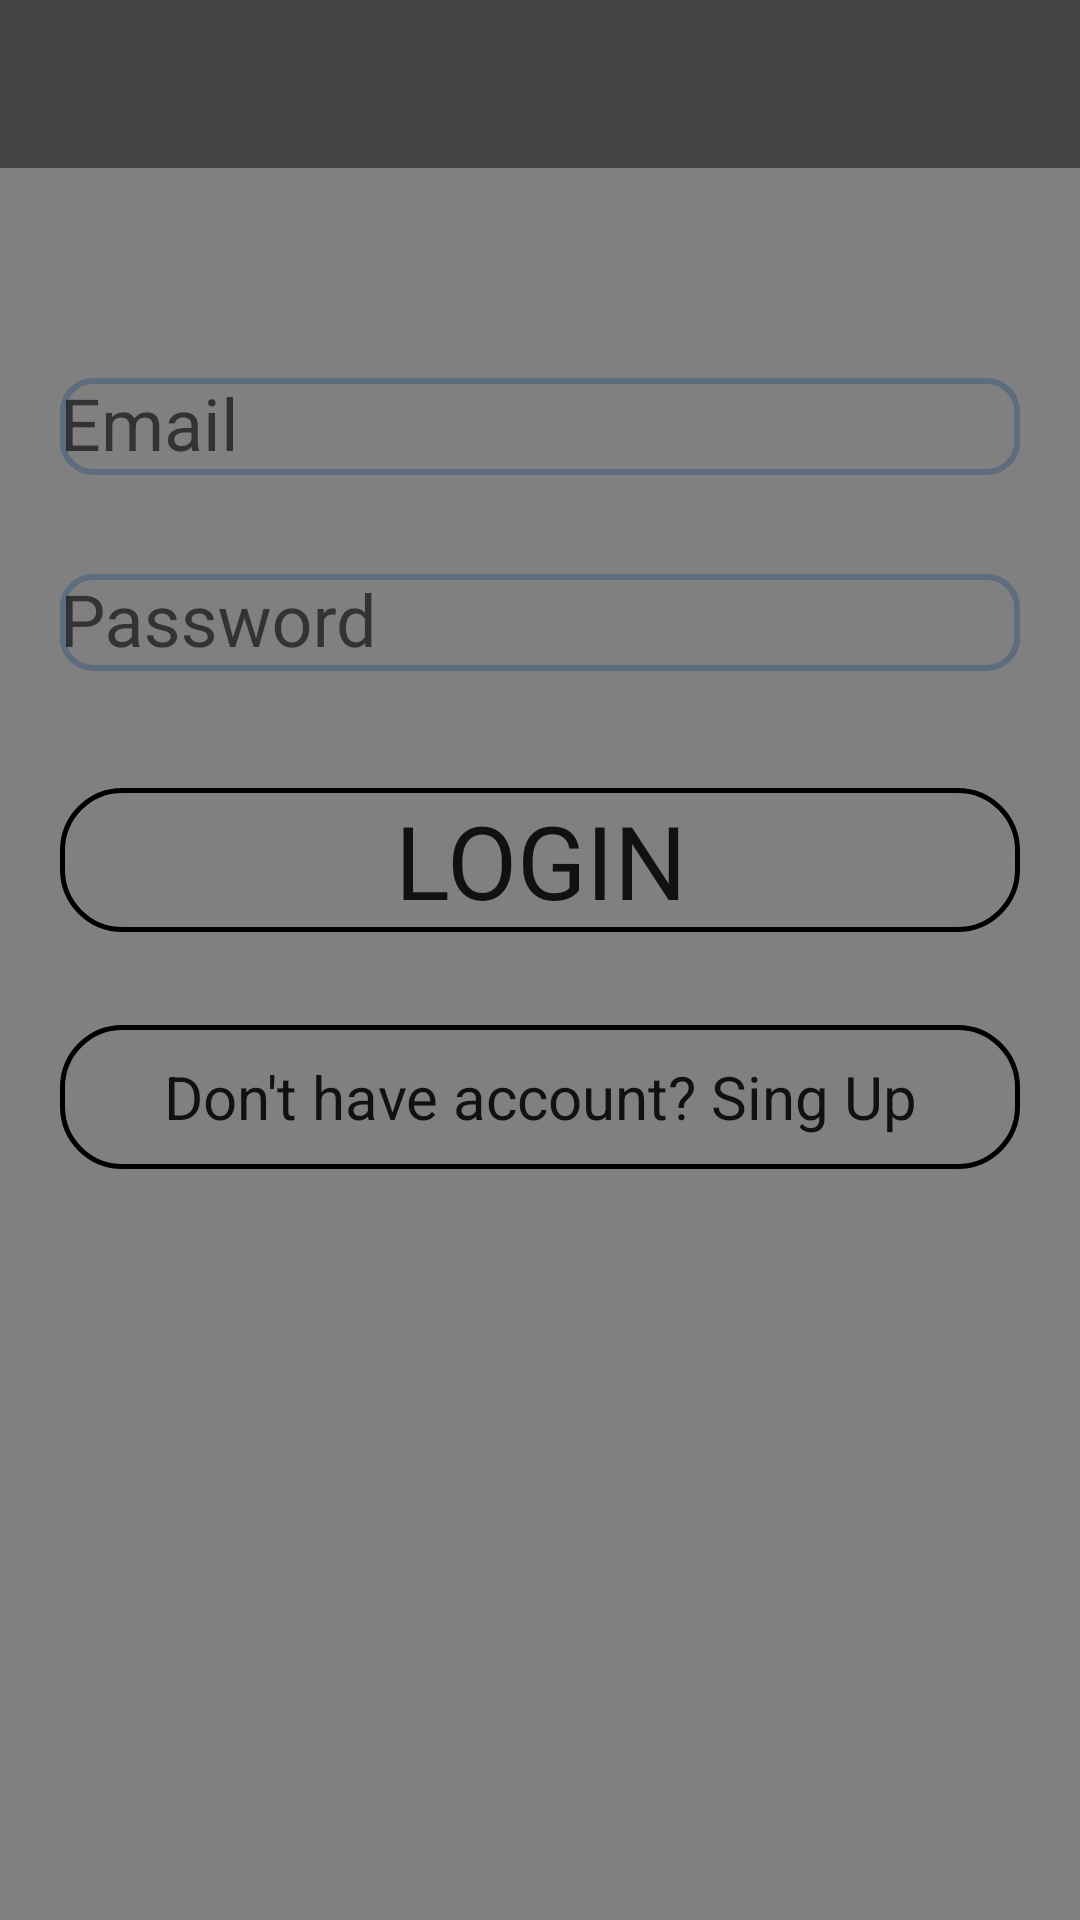

Layout XML and referenced resources for this Android screen:
<!-- AndroidManifest.xml: application theme AppTheme -->
<!-- res/layout/activity_login.xml -->
<RelativeLayout xmlns:android="http://schemas.android.com/apk/res/android"
    xmlns:tools="http://schemas.android.com/tools"
    android:layout_width="match_parent"
    android:layout_height="match_parent"
    android:background="#808080"
    tools:context="com.example.ajeetyadav.chat.LoginActivity">

    <include
        android:id="@+id/login_appbar"
        layout="@layout/app_bar"
        android:layout_width="match_parent"
        android:layout_height="wrap_content"
         />


    <RelativeLayout
        android:id="@+id/relativeLayout"
        android:layout_width="match_parent"
        android:layout_height="match_parent"

        android:layout_marginLeft="20dp"
        android:layout_marginRight="20dp"
        android:visibility="visible"
        android:layout_centerHorizontal="true"
        android:layout_below="@+id/login_appbar">

        <android.support.design.widget.TextInputLayout
            android:id="@+id/email"
            android:layout_width="match_parent"
            android:layout_height="wrap_content"

            android:textColor="@android:color/background_light"
            android:layout_alignParentTop="true"
            android:layout_marginTop="59dp"
            android:layout_alignParentStart="true">

            <EditText
                android:id="@+id/editText4"
                android:layout_width="match_parent"
                android:layout_height="wrap_content"
                android:layout_marginTop="50dp"
                android:background="@drawable/edit_bg"
                android:hint="Email"
                android:textColor="?attr/textColorAlertDialogListItem"
                android:textColorHint="@android:color/background_light"
                android:textSize="24sp" />
        </android.support.design.widget.TextInputLayout>

        <android.support.design.widget.TextInputLayout
            android:id="@+id/password"

            android:layout_width="match_parent"
            android:layout_height="wrap_content"

            android:textColor="@android:color/background_light"
            android:layout_below="@+id/email"
            android:layout_alignParentStart="true"
            android:layout_marginTop="22dp">
            <EditText
                android:id="@+id/editText"
                android:layout_width="match_parent"
                android:layout_height="wrap_content"
                android:background="@drawable/edit_bg"

                android:hint="Password"
                android:textColor="?attr/textColorAlertDialogListItem"
                android:textColorHint="@android:color/background_light"
                android:textSize="24sp"
                android:layout_below="@+id/email"
                android:layout_alignParentStart="true"
                android:layout_marginTop="23dp" />

        </android.support.design.widget.TextInputLayout>

        <Button
            android:id="@+id/user_sign"
            style="@android:style/Widget.Holo.Button.Inset"
            android:layout_width="match_parent"
            android:layout_height="wrap_content"


            android:layout_alignParentStart="true"
            android:layout_below="@+id/password"
            android:layout_marginTop="39dp"
            android:background="@drawable/bg"
            android:elevation="7dp"
            android:text="LOGIN"
            android:textAppearance="@style/TextAppearance.AppCompat.Display1"
            android:textColor="?attr/actionMenuTextColor" />

        <Button
            android:id="@+id/newAc"
            android:layout_width="match_parent"
            android:layout_height="wrap_content"

            android:layout_alignTop="@+id/user_sign"
            android:layout_centerHorizontal="true"
            android:layout_marginTop="79dp"
            android:background="@drawable/bg"
            android:text="Don't have account? Sing Up"
            android:textAppearance="@style/TextAppearance.AppCompat"
            android:textColor="?attr/actionMenuTextColor"
            android:textSize="20sp" />



    </RelativeLayout>




</RelativeLayout>
<!-- res/layout/app_bar.xml (included above) -->
<?xml version="1.0" encoding="utf-8"?>
<android.support.v7.widget.Toolbar xmlns:android="http://schemas.android.com/apk/res/android"
    xmlns:app="http://schemas.android.com/apk/res-auto"
    android:id="@+id/main_appbar"
    android:layout_width="match_parent"
    android:layout_height="wrap_content"
    android:background="#454545"
    app:contentInsetStartWithNavigation="0dp"

    android:theme="@style/Base.ThemeOverlay.AppCompat">


</android.support.v7.widget.Toolbar>
<!-- resources referenced by this layout -->
<resources>
  <!-- drawable bg (drawable) -->
  <?xml version="1.0" encoding="utf-8"?>
  <shape xmlns:android="http://schemas.android.com/apk/res/android"
      android:shape="rectangle">
  
      <corners android:radius="20dp" />
      <stroke android:width="5px" android:color="#000000" />
  </shape>
  <!-- drawable edit_bg (drawable) -->
  <?xml version="1.0" encoding="utf-8"?>
  <selector xmlns:android="http://schemas.android.com/apk/res/android">
      <item>
          <shape android:shape="rectangle">
              <corners android:radius="10dp" />
              <stroke android:width="2dp" android:color="#5D6D7E"/>
          </shape>
      </item>
  </selector>
  <style name="AppTheme" parent="Theme.AppCompat.Light.NoActionBar">
          
          <item name="android:minWidth">0dip</item>
          <item name="android:paddingLeft">0dip</item>
          <item name="android:paddingRight">0dip</item>
          <item name="colorPrimary">@color/colorPrimary</item>
          <item name="colorPrimaryDark">#ECF0F1</item>
          <item name="colorAccent">@color/colorAccent</item>
  
      </style>
  <color name="colorPrimary">#f8f8f9</color>
  <color name="colorAccent">#f44336</color>
</resources>
